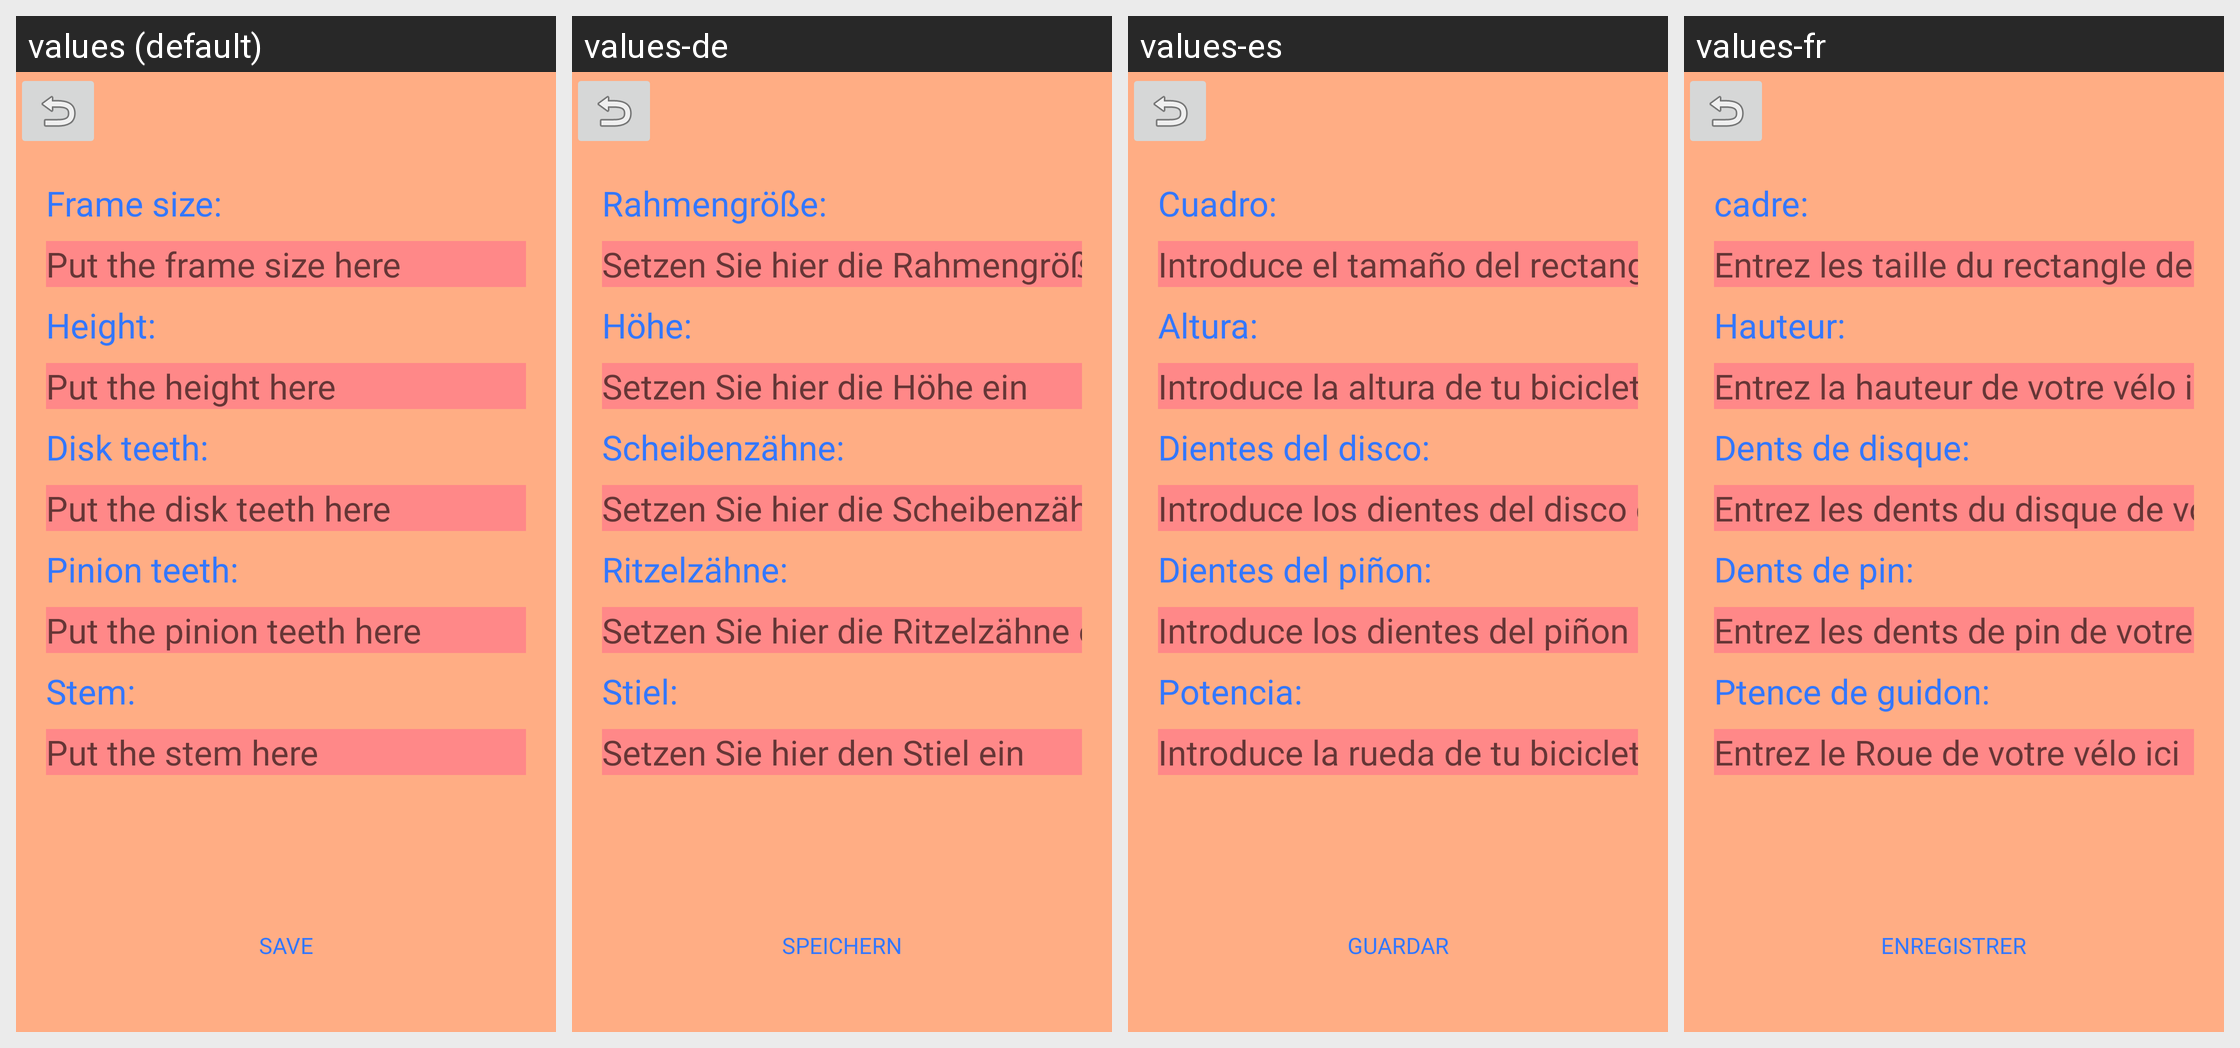

Translations of the strings shown on this Android screen, per locale in the grid:
Android screen res/layout/usersettings.xml rendered under 4 locales, left to right: values (default), values-de, values-es, values-fr. Device: Nexus 5 (rendered at 1080×1920; each locale shown at half size, 540×960, under a caption strip naming it); theme SplashTheme.
Other locales in the repository, not shown: values-ca.
Strings drawn on this screen, with the default value and each locale's value (text and hints the layout hard-codes, and strings that could not be matched under every locale, appear in the picture but are not listed):

frame
  values: Frame size:
  values-de: Rahmengröße:
  values-es: Cuadro:
  values-fr: cadre:

bike_frame_hint
  values: Put the frame size here
  values-de: Setzen Sie hier die Rahmengröße ein
  values-es: Introduce el tamaño del rectangulo de tu bicicleta aquí
  values-fr: Entrez les taille du rectangle de votre vélo ici

height
  values: Height:
  values-de: Höhe:
  values-es: Altura:
  values-fr: Hauteur:

bike_height_hint
  values: Put the height here
  values-de: Setzen Sie hier die Höhe ein
  values-es: Introduce la altura de tu bicicleta aquí
  values-fr: Entrez la hauteur de votre vélo ici

disk
  values: Disk teeth:
  values-de: Scheibenzähne:
  values-es: Dientes del disco:
  values-fr: Dents de disque:

bike_disk_hint
  values: Put the disk teeth here
  values-de: Setzen Sie hier die Scheibenzähne ein
  values-es: Introduce los dientes del disco de tu bicicleta aquí
  values-fr: Entrez les dents du disque de votre vélo ici

pinion
  values: Pinion teeth:
  values-de: Ritzelzähne:
  values-es: Dientes del piñon:
  values-fr: Dents de pin:

bike_pinion_hint
  values: Put the pinion teeth here
  values-de: Setzen Sie hier die Ritzelzähne ein
  values-es: Introduce los dientes del piñon de tu bicicleta aquí
  values-fr: Entrez les dents de pin de votre vélo ici

potencia
  values: Stem:
  values-de: Stiel:
  values-es: Potencia:
  values-fr: Ptence de guidon:

bike_potencia_hint
  values: Put the stem here
  values-de: Setzen Sie hier den Stiel ein
  values-es: Introduce la rueda de tu bicicleta aquí
  values-fr: Entrez le Roue de votre vélo ici

save
  values: SAVE
  values-de: SPEICHERN
  values-es: GUARDAR
  values-fr: ENREGISTRER
